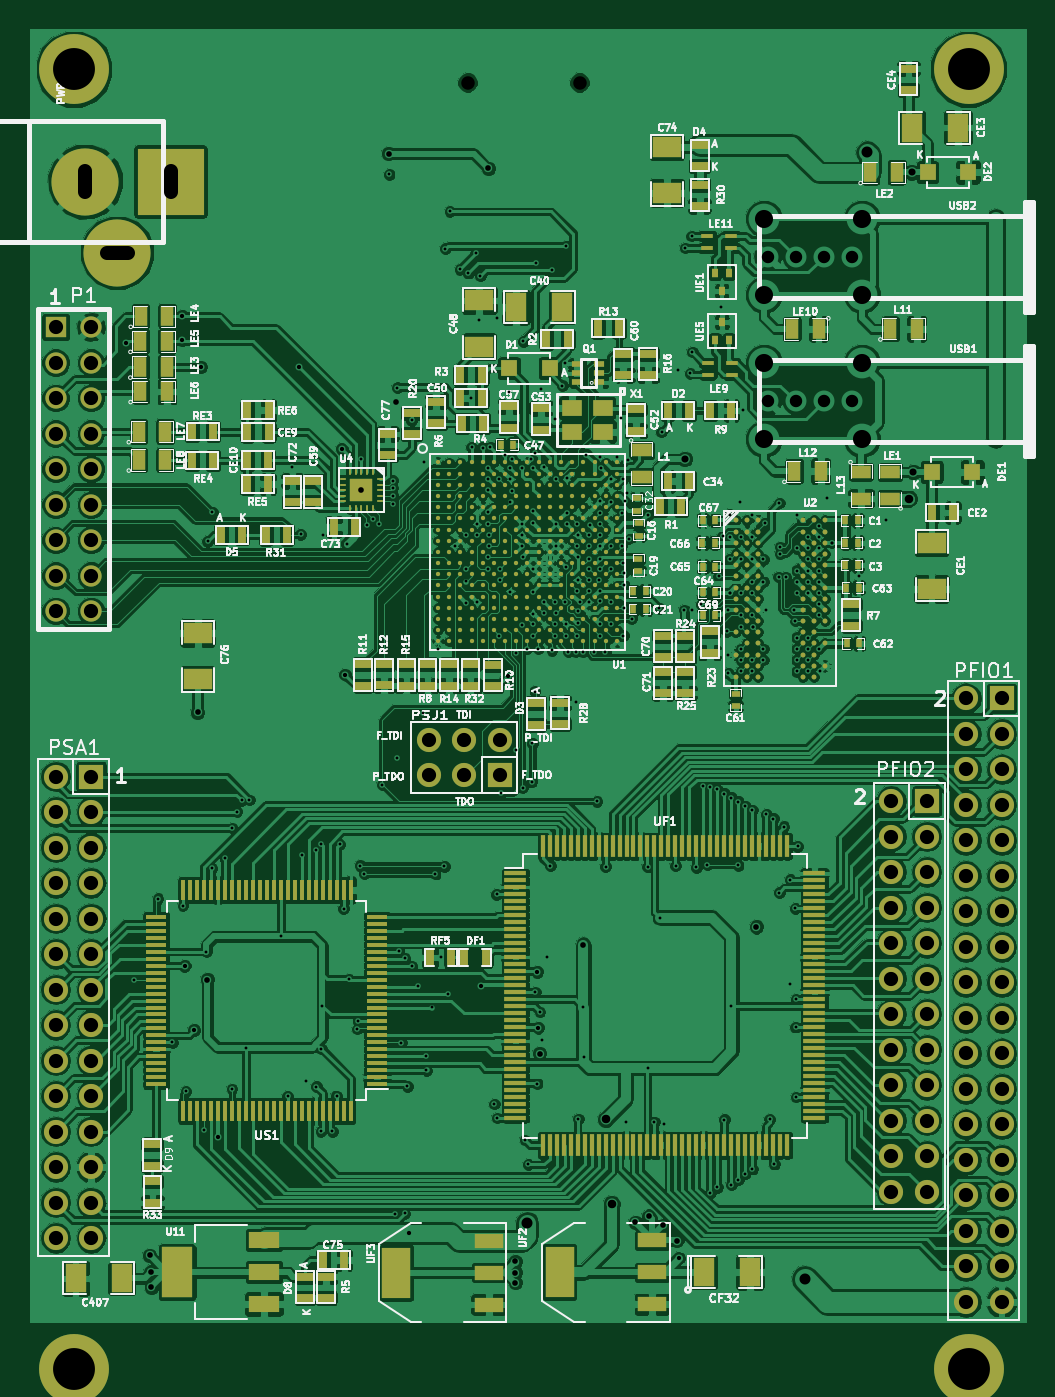
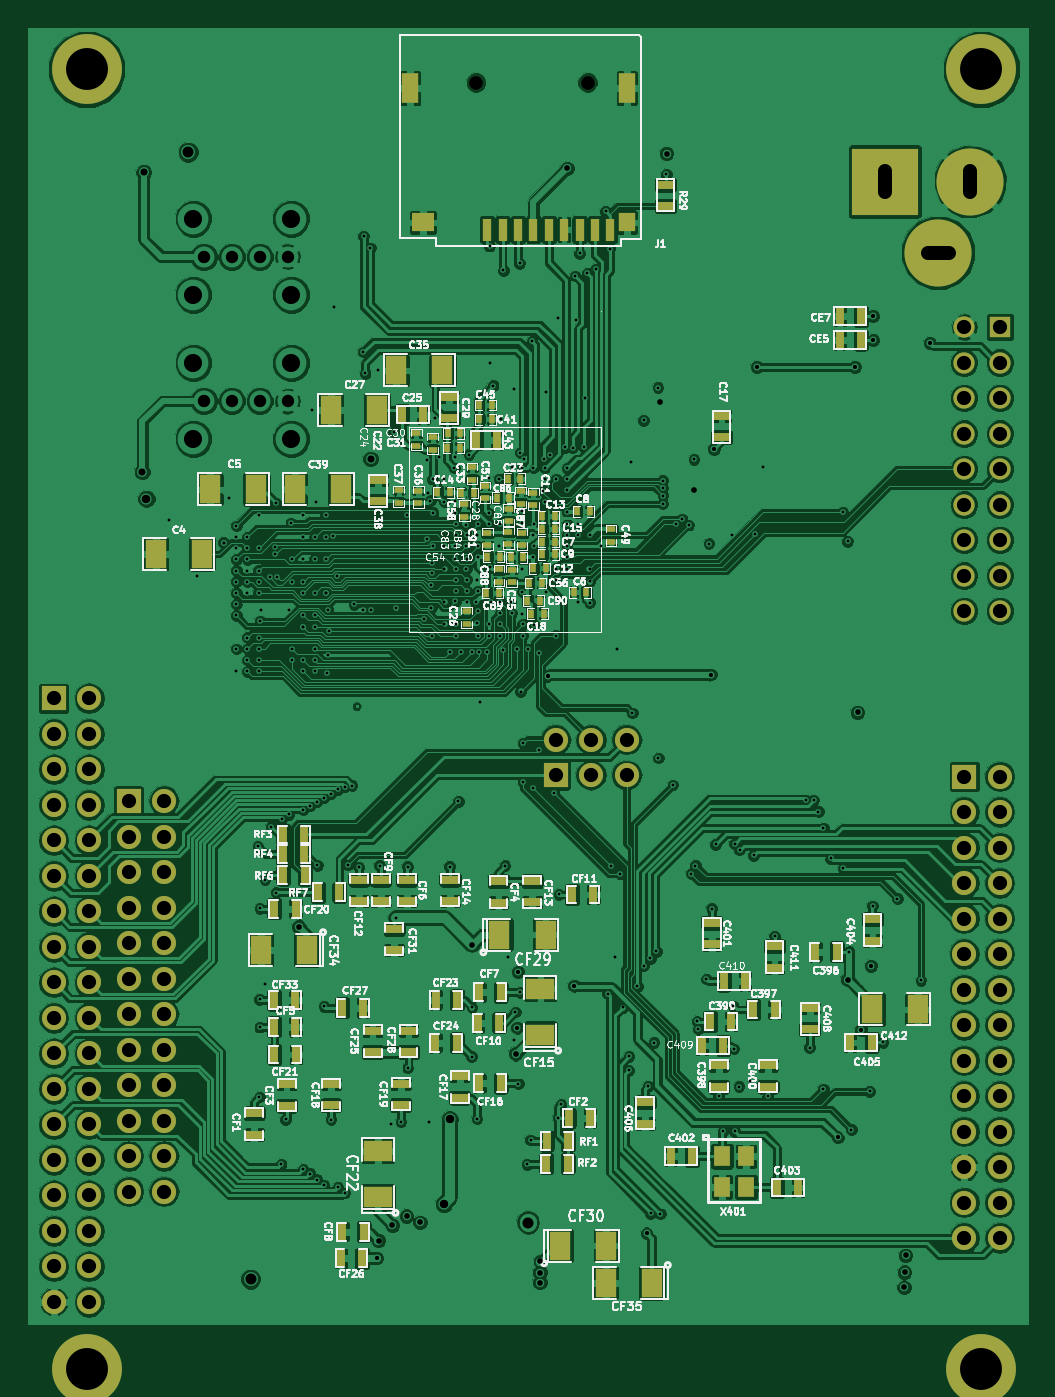
Circuit board: 11 layer files. Board 71.5 x 96.0 mm.
- bottom_copper: i.MX283_Board-B_Cu.gbl (678826 bytes)
- bottom_mask: i.MX283_Board-B_Mask.gbs (9622 bytes)
- paste: i.MX283_Board-B_Paste.gbp (6495 bytes)
- bottom_silk: i.MX283_Board-B_SilkS.gbo (149814 bytes)
- top_copper: i.MX283_Board-F_Cu.gtl (776150 bytes)
- top_mask: i.MX283_Board-F_Mask.gts (25282 bytes)
- paste: i.MX283_Board-F_Paste.gtp (22155 bytes)
- top_silk: i.MX283_Board-F_SilkS.gto (135806 bytes)
- inner_copper: i.MX283_Board-In1_Cu.gbr (378474 bytes)
- inner_copper: i.MX283_Board-In2_Cu.gbr (244142 bytes)
- drill: i.MX283_Board.drl (9067 bytes)

=== bottom_copper: i.MX283_Board-B_Cu.gbl (678826 bytes, source omitted) ===
=== bottom_mask: i.MX283_Board-B_Mask.gbs (9622 bytes, source omitted) ===
=== paste: i.MX283_Board-B_Paste.gbp ===
G04 #@! TF.FileFunction,Paste,Bot*
%FSLAX46Y46*%
G04 Gerber Fmt 4.6, Leading zero omitted, Abs format (unit mm)*
G04 Created by KiCad (PCBNEW 0.[number-redacted]+5410~21~ubuntu14.04.1-product) date mié 11 mar 2015 22:43:00 COT*
%MOMM*%
G01*
G04 APERTURE LIST*
%ADD10C,0.150000*%
%ADD11R,1.143000X0.635000*%
%ADD12R,0.635000X1.143000*%
%ADD13R,1.524000X2.032000*%
%ADD14R,0.660400X1.574800*%
%ADD15R,1.574800X1.371600*%
%ADD16R,1.168400X2.184400*%
%ADD17R,1.168400X1.371600*%
%ADD18R,1.198880X1.399540*%
%ADD19R,0.599440X0.398780*%
%ADD20R,0.398780X0.599440*%
%ADD21R,2.032000X1.524000*%
G04 APERTURE END LIST*
D10*
D11*
X41590000Y-49342000D03*
X41590000Y-47818000D03*
D12*
X64452000Y-47710000D03*
X62928000Y-47710000D03*
D13*
X66239000Y-47400000D03*
X69541000Y-47400000D03*
D11*
X61070000Y-47982000D03*
X61070000Y-46458000D03*
D13*
X61559000Y-44560000D03*
X64861000Y-44560000D03*
D11*
X66160000Y-53922000D03*
X66160000Y-52398000D03*
D13*
X68809000Y-53060000D03*
X72111000Y-53060000D03*
D11*
X42290000Y-84098000D03*
X42290000Y-85622000D03*
D12*
X43708000Y-100790000D03*
X45232000Y-100790000D03*
X37632000Y-103010000D03*
X36108000Y-103010000D03*
D11*
X30800000Y-83838000D03*
X30800000Y-85362000D03*
D12*
X30858000Y-92640000D03*
X32382000Y-92640000D03*
D11*
X47070000Y-96918000D03*
X47070000Y-98442000D03*
X35280000Y-91702000D03*
X35280000Y-90178000D03*
D12*
X41458000Y-92860000D03*
X42982000Y-92860000D03*
X41442000Y-88250000D03*
X39918000Y-88250000D03*
D11*
X37800000Y-85758000D03*
X37800000Y-87282000D03*
D13*
X30857000Y-90279800D03*
X27555000Y-90279800D03*
D12*
X31628000Y-42390000D03*
X33152000Y-42390000D03*
X31608000Y-40680000D03*
X33132000Y-40680000D03*
D14*
X58355200Y-34480000D03*
X57263000Y-34480000D03*
X56170800Y-34480000D03*
X55053200Y-34480000D03*
X53961000Y-34480000D03*
X52868800Y-34480000D03*
X51751200Y-34480000D03*
X50659000Y-34480000D03*
X49566800Y-34480000D03*
D15*
X62952600Y-33972000D03*
D16*
X63867000Y-24370800D03*
X48373000Y-24370800D03*
D17*
X48347600Y-33972000D03*
D11*
X45600000Y-32792000D03*
X45600000Y-31268000D03*
D18*
X41550000Y-100780000D03*
X41550000Y-102979640D03*
X39850740Y-102979640D03*
X39850740Y-100780000D03*
D19*
X59840000Y-62679580D03*
X59840000Y-61780420D03*
D20*
X59330420Y-53330000D03*
X60229580Y-53330000D03*
D19*
X59440000Y-52379580D03*
X59440000Y-51480420D03*
D20*
X54439580Y-55000000D03*
X53540420Y-55000000D03*
X54419580Y-55890000D03*
X53520420Y-55890000D03*
X55229580Y-61950000D03*
X54330420Y-61950000D03*
D19*
X55060000Y-54199580D03*
X55060000Y-53300420D03*
X56610000Y-59719580D03*
X56610000Y-58820420D03*
D20*
X58349580Y-57890000D03*
X57450420Y-57890000D03*
X55369580Y-59760000D03*
X54470420Y-59760000D03*
D19*
X60000000Y-55049580D03*
X60000000Y-54150420D03*
D20*
X51270420Y-60440000D03*
X52169580Y-60440000D03*
X54414580Y-56815000D03*
X53515420Y-56815000D03*
X51929580Y-54640000D03*
X51030420Y-54640000D03*
X54414580Y-57715000D03*
X53515420Y-57715000D03*
X55790420Y-57930000D03*
X56689580Y-57930000D03*
X55059580Y-58720000D03*
X54160420Y-58720000D03*
X61919580Y-53270000D03*
X61020420Y-53270000D03*
D19*
X49510000Y-55900420D03*
X49510000Y-56799580D03*
D20*
X56879580Y-52300000D03*
X55980420Y-52300000D03*
D13*
X78779000Y-57690000D03*
X82081000Y-57690000D03*
X74869000Y-53070000D03*
X78171000Y-53070000D03*
D19*
X58510000Y-53719580D03*
X58510000Y-52820420D03*
X58340000Y-56170420D03*
X58340000Y-57069580D03*
X56850000Y-56090420D03*
X56850000Y-56989580D03*
X56820000Y-55359580D03*
X56820000Y-54460420D03*
D20*
X57679580Y-53650000D03*
X56780420Y-53650000D03*
D19*
X55960000Y-54079580D03*
X55960000Y-53180420D03*
X57520000Y-58800420D03*
X57520000Y-59699580D03*
D20*
X58409580Y-60480000D03*
X57510420Y-60480000D03*
X55479580Y-61020000D03*
X54580420Y-61020000D03*
D19*
X55870000Y-56160420D03*
X55870000Y-57059580D03*
X62250000Y-50229580D03*
X62250000Y-49330420D03*
X63430000Y-49959580D03*
X63430000Y-49060420D03*
D20*
X61199580Y-49060000D03*
X60300420Y-49060000D03*
X61229580Y-50090000D03*
X60330420Y-50090000D03*
D19*
X63280000Y-54059580D03*
X63280000Y-53160420D03*
X64690000Y-54029580D03*
X64690000Y-53130420D03*
D20*
X58929580Y-48050000D03*
X58030420Y-48050000D03*
X58949580Y-47040000D03*
X58050420Y-47040000D03*
D12*
X59162000Y-49525000D03*
X57638000Y-49525000D03*
X33358000Y-86150000D03*
X34882000Y-86150000D03*
X39322000Y-90280000D03*
X37798000Y-90280000D03*
D11*
X41790000Y-95802000D03*
X41790000Y-94278000D03*
D12*
X42422000Y-91150000D03*
X40898000Y-91150000D03*
D11*
X38270000Y-95802000D03*
X38270000Y-94278000D03*
X75030000Y-97708000D03*
X75030000Y-99232000D03*
D12*
X52532000Y-98050000D03*
X51008000Y-98050000D03*
D11*
X72710000Y-97152000D03*
X72710000Y-95628000D03*
X57552400Y-81110400D03*
X57552400Y-82634400D03*
D12*
X73602000Y-91530000D03*
X72078000Y-91530000D03*
D11*
X64110000Y-80998000D03*
X64110000Y-82522000D03*
D12*
X57398000Y-89050000D03*
X58922000Y-89050000D03*
X67204400Y-106180200D03*
X68728400Y-106180200D03*
D11*
X65970000Y-80988000D03*
X65970000Y-82512000D03*
D12*
X57488000Y-91229000D03*
X59012000Y-91229000D03*
X52292000Y-82060000D03*
X50768000Y-82060000D03*
D11*
X67530000Y-80988000D03*
X67530000Y-82512000D03*
X55139400Y-81085000D03*
X55139400Y-82609000D03*
X61020000Y-80988000D03*
X61020000Y-82512000D03*
D12*
X57398000Y-95550000D03*
X58922000Y-95550000D03*
D11*
X60330000Y-96582000D03*
X60330000Y-95058000D03*
X69540000Y-97142000D03*
X69540000Y-95618000D03*
X64540000Y-97122000D03*
X64540000Y-95598000D03*
D12*
X73592000Y-83070000D03*
X72068000Y-83070000D03*
X73579800Y-93505600D03*
X72055800Y-93505600D03*
X60528000Y-89590000D03*
X62052000Y-89590000D03*
X60538000Y-92670000D03*
X62062000Y-92670000D03*
D11*
X66556700Y-93327800D03*
X66556700Y-91803800D03*
D12*
X67306000Y-108085200D03*
X68830000Y-108085200D03*
X68752000Y-90160000D03*
X67228000Y-90160000D03*
D11*
X63990000Y-93322000D03*
X63990000Y-91798000D03*
X65020000Y-84508000D03*
X65020000Y-86032000D03*
D12*
X73612000Y-89610000D03*
X72088000Y-89610000D03*
X52578000Y-99700000D03*
X54102000Y-99700000D03*
X52608000Y-101320000D03*
X54132000Y-101320000D03*
D21*
X54555200Y-92083200D03*
X54555200Y-88781200D03*
X66188400Y-103691000D03*
X66188400Y-100389000D03*
D13*
X57488900Y-84920400D03*
X54186900Y-84920400D03*
X53145500Y-107170800D03*
X49843500Y-107170800D03*
X71243000Y-86025300D03*
X74545000Y-86025300D03*
X46579600Y-109837800D03*
X49881600Y-109837800D03*
D12*
X71448000Y-77760000D03*
X72972000Y-77760000D03*
X71438000Y-79170000D03*
X72962000Y-79170000D03*
X71428000Y-80660000D03*
X72952000Y-80660000D03*
X68928000Y-81900000D03*
X70452000Y-81900000D03*
M02*

=== bottom_silk: i.MX283_Board-B_SilkS.gbo (149814 bytes, source omitted) ===
=== top_copper: i.MX283_Board-F_Cu.gtl (776150 bytes, source omitted) ===
=== top_mask: i.MX283_Board-F_Mask.gts (25282 bytes, source omitted) ===
=== paste: i.MX283_Board-F_Paste.gtp (22155 bytes, source omitted) ===
=== top_silk: i.MX283_Board-F_SilkS.gto (135806 bytes, source omitted) ===
=== inner_copper: i.MX283_Board-In1_Cu.gbr (378474 bytes, source omitted) ===
=== inner_copper: i.MX283_Board-In2_Cu.gbr (244142 bytes, source omitted) ===
=== drill: i.MX283_Board.drl (9067 bytes, source omitted) ===
